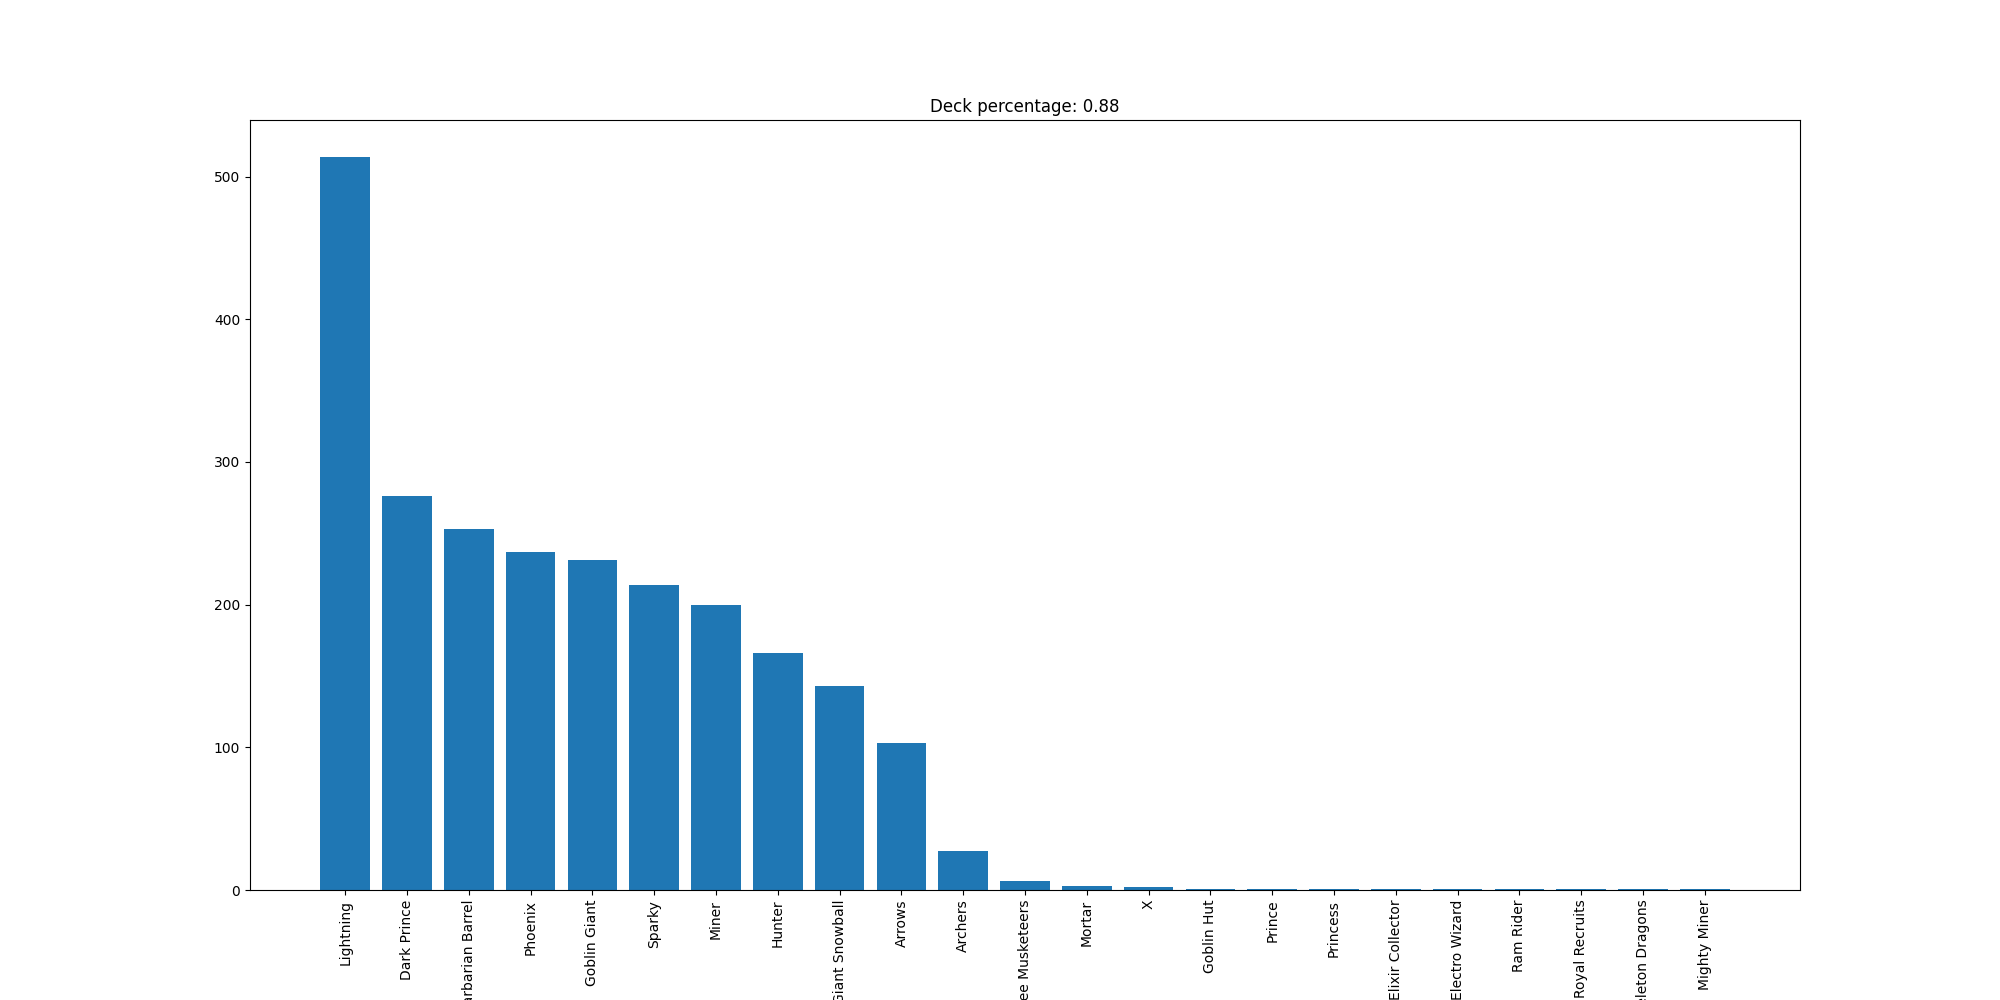

The file beside this chart, header and first rows:
Lightning, 514
Dark Prince, 276
Barbarian Barrel, 253
Phoenix, 237
Goblin Giant, 231
Sparky, 214
Miner, 200
Hunter, 166
Giant Snowball, 143
Arrows, 103
Archers, 27
Three Musketeers, 6
Mortar, 3
X, 2
Goblin Hut, 1
Prince, 1
Princess, 1
Elixir Collector, 1
Electro Wizard, 1
Ram Rider, 1
Royal Recruits, 1
Skeleton Dragons, 1
Mighty Miner, 1
